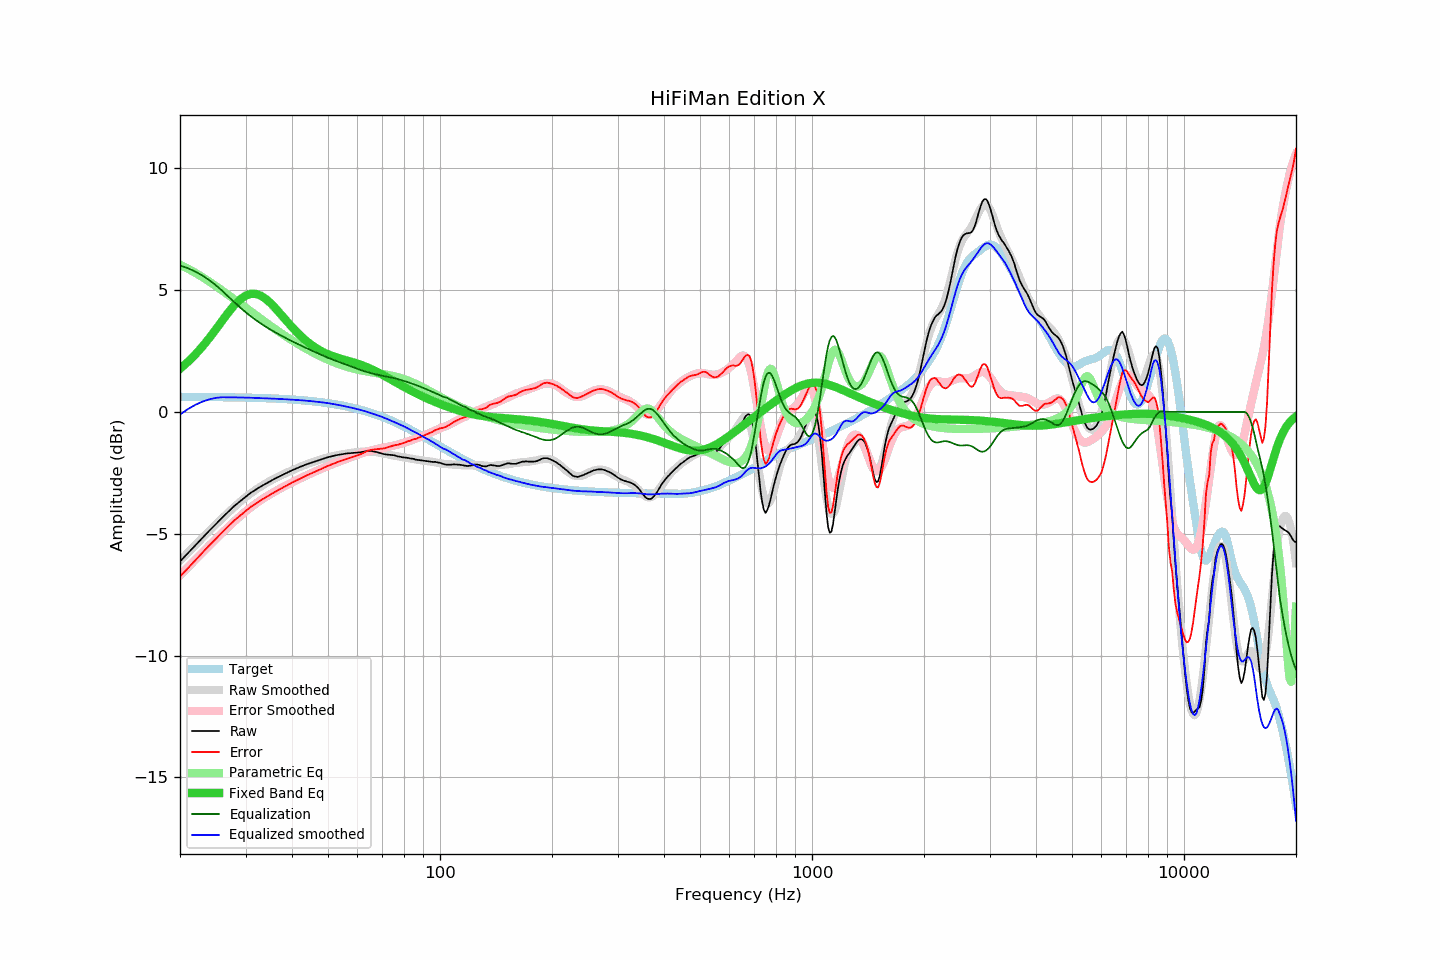

The data file committed next to this chart (first rows):
frequency, raw, error, smoothed, error_smoothed, equalization, parametric_eq, equalized_raw, equalized_smoothed, target
20, -6.14, -6.76, -6.11, -6.71, 6.00, 1.77, -0.14, -0.11, 0.62
21, -5.80, -6.41, -5.78, -6.38, 5.89, 2.05, 0.09, 0.11, 0.61
22, -5.48, -6.09, -5.47, -6.06, 5.75, 2.35, 0.27, 0.29, 0.61
23, -5.16, -5.77, -5.17, -5.77, 5.59, 2.69, 0.43, 0.42, 0.61
24, -4.87, -5.48, -4.88, -5.48, 5.40, 3.04, 0.53, 0.52, 0.61
25, -4.60, -5.21, -4.61, -5.21, 5.19, 3.39, 0.59, 0.57, 0.60
26, -4.33, -4.93, -4.36, -4.96, 4.96, 3.75, 0.63, 0.60, 0.60
27, -4.09, -4.69, -4.12, -4.72, 4.72, 4.08, 0.63, 0.60, 0.60
28, -3.86, -4.45, -3.90, -4.50, 4.50, 4.37, 0.63, 0.59, 0.59
29, -3.67, -4.26, -3.70, -4.29, 4.29, 4.61, 0.62, 0.59, 0.59
30, -3.49, -4.07, -3.51, -4.09, 4.09, 4.76, 0.60, 0.58, 0.58
31, -3.32, -3.90, -3.34, -3.92, 3.92, 4.84, 0.60, 0.58, 0.58
32, -3.19, -3.76, -3.19, -3.76, 3.76, 4.84, 0.57, 0.57, 0.57
33, -3.06, -3.63, -3.06, -3.62, 3.62, 4.76, 0.56, 0.56, 0.57
34, -2.95, -3.51, -2.94, -3.49, 3.49, 4.63, 0.54, 0.55, 0.56
35, -2.84, -3.39, -2.83, -3.38, 3.38, 4.47, 0.53, 0.55, 0.55
36, -2.74, -3.29, -2.73, -3.27, 3.27, 4.27, 0.53, 0.54, 0.54
37, -2.65, -3.19, -2.64, -3.17, 3.17, 4.07, 0.52, 0.53, 0.54
38, -2.56, -3.09, -2.55, -3.07, 3.07, 3.87, 0.51, 0.52, 0.53
39, -2.48, -3.00, -2.47, -2.98, 2.98, 3.67, 0.50, 0.51, 0.52
40, -2.40, -2.91, -2.40, -2.90, 2.90, 3.48, 0.50, 0.50, 0.51
41, -2.33, -2.82, -2.33, -2.82, 2.82, 3.31, 0.49, 0.49, 0.49
42, -2.26, -2.74, -2.26, -2.74, 2.74, 3.15, 0.48, 0.48, 0.48
43, -2.20, -2.67, -2.20, -2.67, 2.67, 3.00, 0.46, 0.47, 0.47
44, -2.14, -2.60, -2.14, -2.59, 2.59, 2.87, 0.45, 0.45, 0.45
45, -2.09, -2.53, -2.09, -2.53, 2.53, 2.76, 0.43, 0.44, 0.44
46, -2.04, -2.47, -2.04, -2.46, 2.46, 2.66, 0.42, 0.42, 0.42
47, -1.99, -2.40, -1.99, -2.40, 2.40, 2.57, 0.40, 0.41, 0.41
48, -1.95, -2.34, -1.94, -2.33, 2.33, 2.49, 0.38, 0.39, 0.39
49, -1.90, -2.27, -1.90, -2.28, 2.28, 2.42, 0.38, 0.37, 0.37
50, -1.86, -2.22, -1.87, -2.22, 2.22, 2.36, 0.36, 0.35, 0.35
51, -1.83, -2.17, -1.83, -2.17, 2.17, 2.31, 0.34, 0.33, 0.33
52, -1.80, -2.12, -1.80, -2.12, 2.12, 2.26, 0.32, 0.31, 0.31
53, -1.77, -2.06, -1.78, -2.07, 2.07, 2.22, 0.30, 0.29, 0.29
54, -1.75, -2.02, -1.76, -2.02, 2.02, 2.18, 0.27, 0.27, 0.27
55, -1.73, -1.98, -1.74, -1.98, 1.98, 2.15, 0.24, 0.24, 0.25
56, -1.71, -1.93, -1.72, -1.93, 1.93, 2.11, 0.22, 0.22, 0.22
57, -1.70, -1.90, -1.70, -1.89, 1.89, 2.08, 0.19, 0.19, 0.20
58, -1.69, -1.86, -1.68, -1.84, 1.84, 2.05, 0.15, 0.16, 0.17
59, -1.68, -1.82, -1.66, -1.80, 1.80, 2.01, 0.12, 0.14, 0.14
60, -1.67, -1.79, -1.65, -1.76, 1.76, 1.98, 0.09, 0.11, 0.12
61, -1.66, -1.75, -1.64, -1.72, 1.72, 1.94, 0.06, 0.08, 0.09
62, -1.64, -1.70, -1.63, -1.69, 1.69, 1.90, 0.05, 0.05, 0.06
63, -1.62, -1.65, -1.63, -1.65, 1.65, 1.86, 0.03, 0.02, 0.03
64, -1.60, -1.60, -1.63, -1.62, 1.62, 1.82, 0.02, -0.01, -0.01
65, -1.60, -1.56, -1.64, -1.59, 1.59, 1.77, -0.01, -0.04, -0.04
66, -1.62, -1.55, -1.64, -1.57, 1.57, 1.72, -0.06, -0.08, -0.07
67, -1.64, -1.54, -1.65, -1.54, 1.54, 1.68, -0.10, -0.11, -0.10
68, -1.66, -1.52, -1.66, -1.52, 1.52, 1.63, -0.14, -0.14, -0.14
69, -1.69, -1.52, -1.68, -1.50, 1.50, 1.57, -0.19, -0.18, -0.17
70, -1.72, -1.51, -1.70, -1.48, 1.48, 1.52, -0.24, -0.21, -0.21
71, -1.74, -1.49, -1.72, -1.46, 1.46, 1.47, -0.28, -0.25, -0.25
72, -1.75, -1.47, -1.74, -1.45, 1.45, 1.42, -0.31, -0.29, -0.28
73, -1.76, -1.44, -1.76, -1.43, 1.43, 1.37, -0.33, -0.33, -0.32
74, -1.77, -1.41, -1.78, -1.41, 1.41, 1.31, -0.36, -0.37, -0.36
75, -1.78, -1.38, -1.80, -1.39, 1.39, 1.26, -0.39, -0.41, -0.40
76, -1.80, -1.36, -1.81, -1.37, 1.37, 1.21, -0.43, -0.44, -0.44
77, -1.83, -1.35, -1.82, -1.34, 1.34, 1.16, -0.49, -0.48, -0.48
78, -1.84, -1.32, -1.84, -1.32, 1.32, 1.12, -0.52, -0.52, -0.52
79, -1.86, -1.30, -1.85, -1.29, 1.29, 1.07, -0.57, -0.56, -0.56
... 553 more rows
